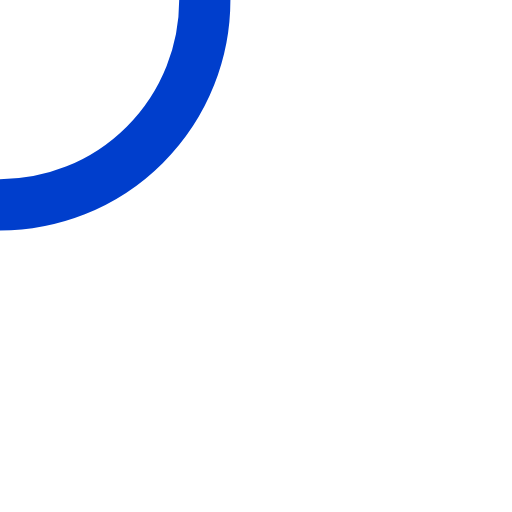
t = 0.00 s
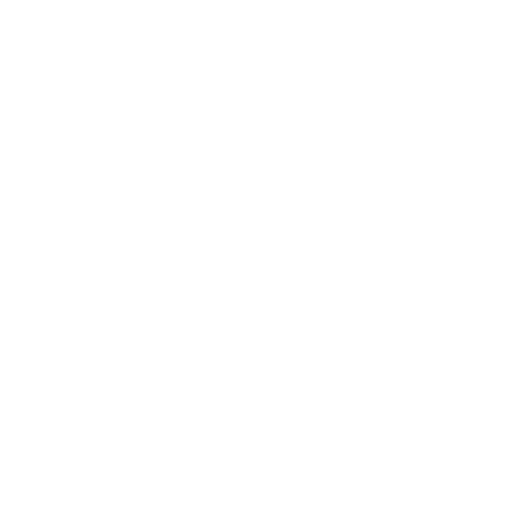
t = 0.13 s
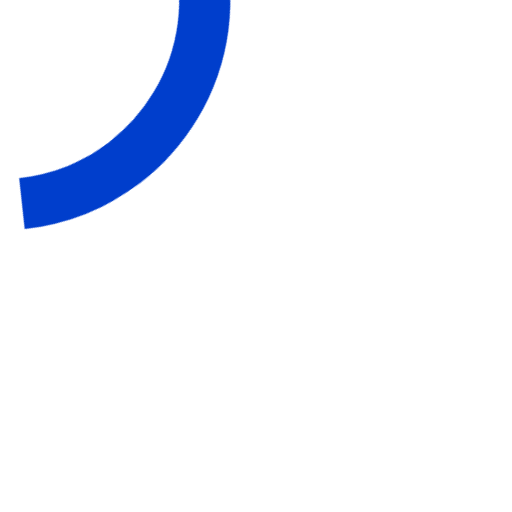
t = 0.38 s
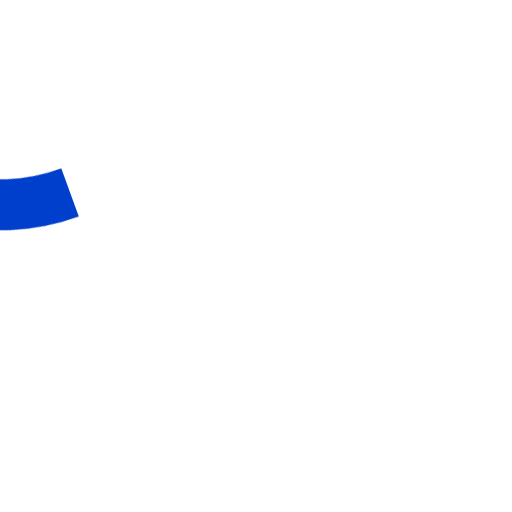
t = 0.50 s
t = 0.63 s: frame unchanged from t = 0.13 s, image omitted
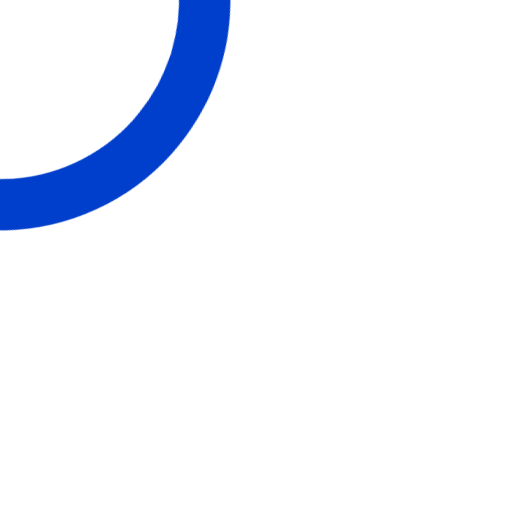
t = 0.88 s

The animated SVG that drew these frames (rendered in a browser with its animation timeline set to each time). Animation: 1 CSS @keyframes rule; one cycle of 1.00 s, repeats indefinitely.

<svg xmlns="http://www.w3.org/2000/svg" viewBox="0 0 10 10" height="20" width="40"><style>@keyframes s{0%{transform:rotate(0deg) translate(-50%,-50%)}50%{transform:rotate(430deg) translate(-50%,-50%);stroke-dashoffset:20}to{transform:rotate(720deg) translate(-50%,-50%)}}</style><circle fill="none" cy="5" cx="5" stroke="#003ecc" stroke-dashoffset="6.125" stroke-dasharray="25" style="animation:s 1s linear infinite" r="4"/></svg>
